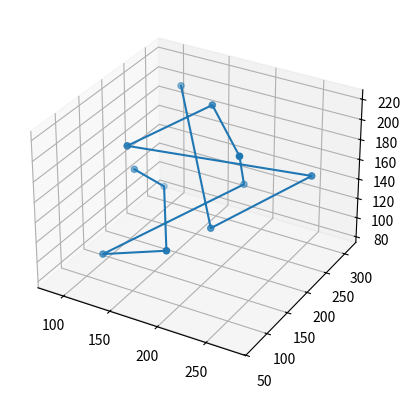
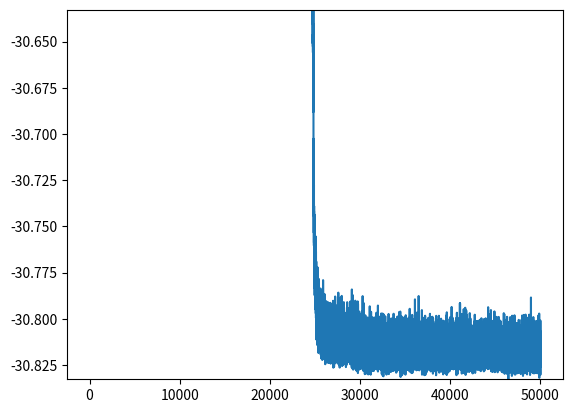

The matplotlib source for these figures, in order:
import numpy as np
import copy, csv
import matplotlib.pyplot as plt

box_size = 350 #volume
ep = 1 #minimum pottential in u-units (uday-units)
sig = 100 #distance in u-units where pottential is zero
offset_limit = 5 #step size

def spawn_particles(n):
    particles = np.random.uniform(0,box_size, size=(n,3)) 
    particles = particles.astype(np.float64)
    return particles

def random_offset(particles, iteration, total_iterations): #The mask part hasn't been accounted for
    particles_copy = copy.deepcopy(particles)
    shape = particles.shape
    offset_amt = max(0.5, offset_limit * np.exp(- iteration / (0.2* total_iterations)))
    offset_particles =  particles_copy + np.random.uniform(-offset_amt, offset_amt, size=shape)
    offset_particles = offset_particles.clip(0, box_size) # no bounce back as hard to code
    return offset_particles

def dist_pot(particles):
    #We are taking a 2d array, taking only the first row and making a nxn array where the rows are repeating. By doing this we can perform operations with it such as finding distance and pottential and shit
    difference = particles[:, np.newaxis] - particles #broadcasted array 
    difference_squared = difference**2
    distances = np.sqrt(np.sum(difference ** 2, axis=-1))
    np.fill_diagonal(distances, np.inf)
    if np.min(distances) < 1e-2:
        print("Particles are too close!")
        input("press any key")

    pots = 4* ep * ((sig/distances)**12 - (sig/distances)**6)
    np.fill_diagonal(distances, 0)
    pot = np.sum(np.triu(pots))
    return pots, pot

def show(particles, save):
    fig = plt.figure()
    ax = fig.add_subplot(projection="3d")
    ax.scatter(particles[:,0], particles[:,1],particles[:, 2])
    ax.plot3D(particles[:,0], particles[:,1],particles[:, 2])
    if save is True: plt.savefig("np_sandbox.jpg") 
    plt.show()

particles = spawn_particles(11)
iteration = 0
total_iterations = 50000
T = 2
Cooling_rate = 0.995
min_coords = []
min_pot  = np.inf
energies = np.array([])

while True:
    pots, pot = dist_pot(particles)

    offset_particles = random_offset(particles, iteration, total_iterations)
    pots_o, pot_o = dist_pot(offset_particles)
    '''
    #Send to LOCAL minima
    if pot_o < pot: 
        particles = offset_particles
        print("lowered") 
    '''
    #Send to GLOBAL minima 
    del_E = pot_o - pot
    if del_E < 0 or np.random.random() < np.exp(-del_E / T):  # Accept lower or probabilistically higher
        particles = offset_particles  # Accept new configuration
    
    #Store the lowest pottential value with coordinates
    if min_pot > pot_o: 
       print(f"Updating min_pot: {min_pot} -> {pot_o}")
       min_coords = np.copy(offset_particles)
       min_pot = pot_o
    
    energies = np.append(energies, pot_o)
    '''
    #Write data to CSV
    data = [pot, pot_o, min_pot]
    file_name = "np_sandbox.csv"
    if iteration == 0:
        with open(file_name, 'w', newline='\n') as csvfile:
            writer = csv.writer(csvfile, delimiter=',')
            writer.writerow(data)
    else:
        with open(file_name, 'a', newline='\n') as csvfile:
            writer = csv.writer(csvfile, delimiter=',')
            writer.writerow(data)
    '''
    
    if iteration >= total_iterations:
        break
    
    
    print(iteration)
    T*=Cooling_rate
    iteration+=1


print(min_coords, min_pot)
show(min_coords, save=False)    
plt.plot(energies)
plt.ylim(min_pot, min_pot + 0.2)
plt.show()
